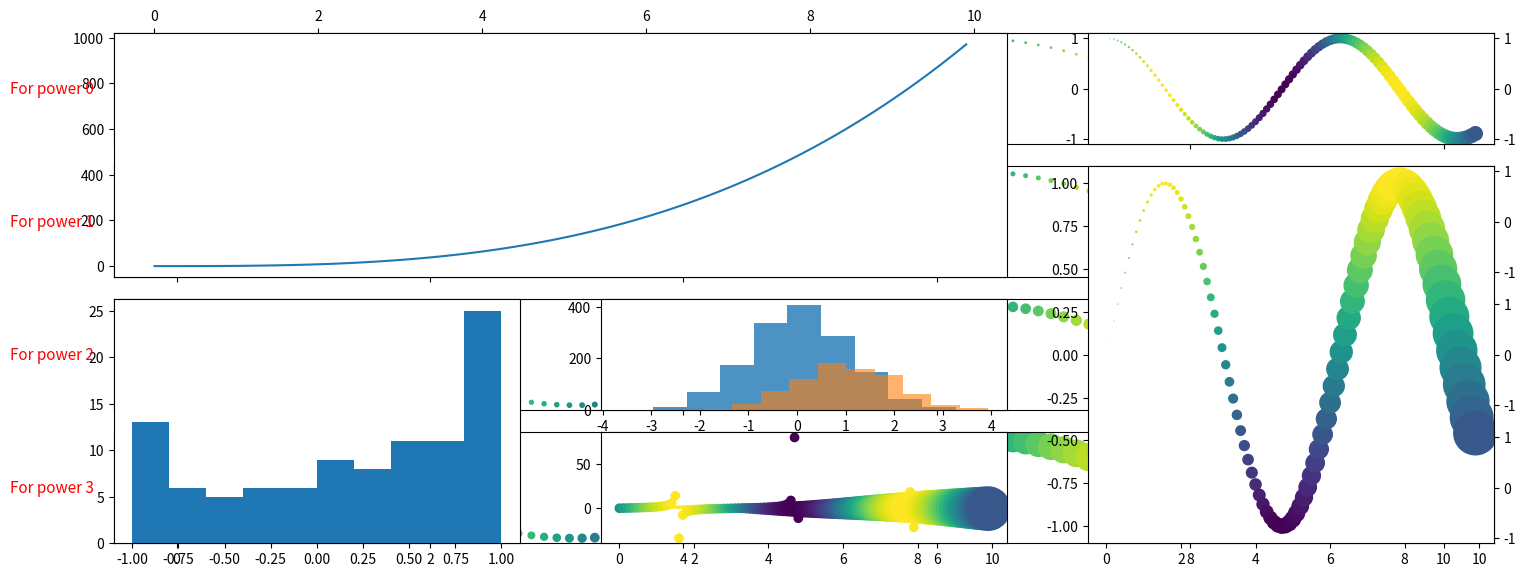

Source code (Python):
#!/usr/bin/env python

import numpy as np 
import matplotlib as mpl
import matplotlib.pyplot as plt
from scipy.ndimage import gaussian_filter as gfl

x1 = np.arange(0, 10, 0.1)
y1 = np.cos(x1)

fig, plx = plt.subplots(4, figsize=(20, 6), dpi=100, sharex=True)
fig.subplots_adjust(top=0.95, bottom=0.1, left=0.2, right=0.89)

for i, xa in enumerate(plx):
    xa.scatter(x1, y1, c=np.sin(x1), s=np.power(x1, i))
    pos = list(xa.get_position().bounds)
    xpos = pos[0] - 0.01
    ypos = pos[1] + pos[3]/2.
    fig.text(xpos, ypos,'For power {}'.format(i), color='red', 
             va='center', ha='right', fontsize=11)
    xa.yaxis.set_ticks_position('right')



ax1 = plt.subplot2grid((4,3), (0, 0), rowspan=2, colspan=2)
ax1.plot(x1, np.power(x1, 3))
ax1.xaxis.set_ticks_position('top')
ax2 = plt.subplot2grid((4,3), (0, 2), xticks=[])
ax2.scatter(x1, y1, c=np.sin(x1), s=np.power(x1, 2))
ax3 = plt.subplot2grid((4,3), (2, 0), rowspan=2)
ax3.hist(np.sin(x1))
ax4 = plt.subplot2grid((4,3), (2, 1))
ax4.hist(np.random.normal(size=1500), alpha=0.8)
ax4.hist(np.random.normal(1, size=800), alpha=0.6)
ax5 = plt.subplot2grid((4,3), (3, 1))
ax5.scatter(x1, np.tan(x1), c=np.sin(x1))
ax6 = plt.subplot2grid((4,3), (1, 2), rowspan=3)
ax5.scatter(x1, np.sin(x1), c=np.sin(x1), s=np.power(x1, 3))
ax6.scatter(x1, np.sin(x1), c=np.sin(x1), s=np.power(x1, 3))


plt.show()

